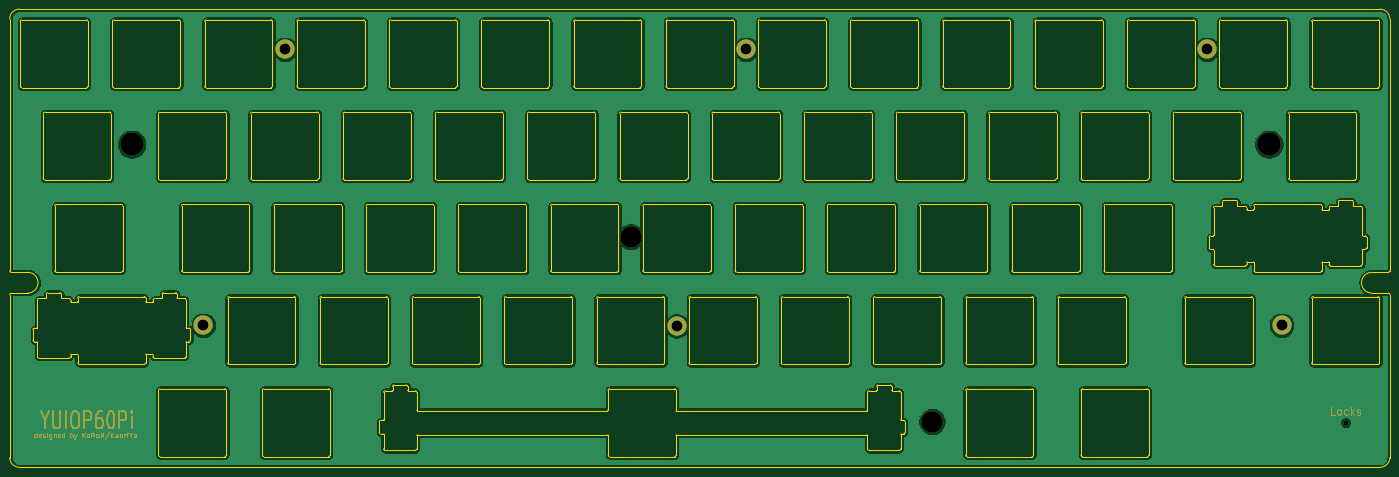
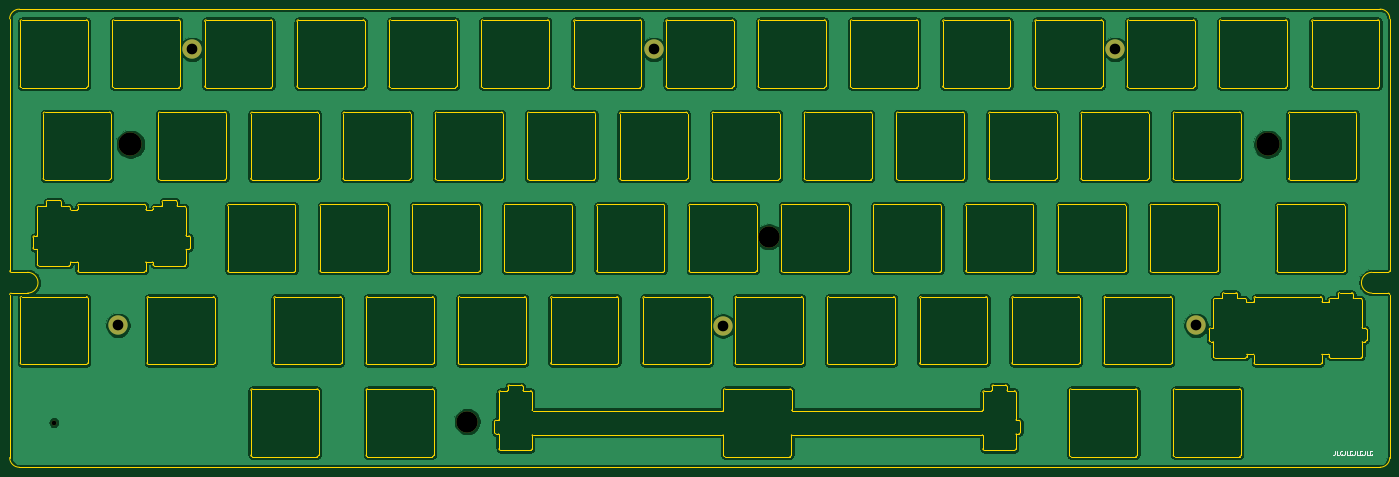
Circuit board: 10 layer files. Board 285.0 x 94.6 mm.
- bottom_copper: top-B_Cu.gbr (705866 bytes)
- bottom_mask: top-B_Mask.gbr (1116 bytes)
- paste: top-B_Paste.gbr (466 bytes)
- bottom_silk: top-B_SilkS.gbr (3093 bytes)
- outline: top-Edge_Cuts.gbr (48167 bytes)
- top_copper: top-F_Cu.gbr (705866 bytes)
- top_mask: top-F_Mask.gbr (12242 bytes)
- paste: top-F_Paste.gbr (466 bytes)
- top_silk: top-F_SilkS.gbr (467 bytes)
- drill: top.drl (478 bytes)

=== bottom_copper: top-B_Cu.gbr (705866 bytes, source omitted) ===
=== bottom_mask: top-B_Mask.gbr ===
%TF.GenerationSoftware,KiCad,Pcbnew,(5.1.9)-1*%
%TF.CreationDate,2021-10-01T21:54:58+09:00*%
%TF.ProjectId,top,746f702e-6b69-4636-9164-5f7063625858,1*%
%TF.SameCoordinates,Original*%
%TF.FileFunction,Soldermask,Bot*%
%TF.FilePolarity,Negative*%
%FSLAX46Y46*%
G04 Gerber Fmt 4.6, Leading zero omitted, Abs format (unit mm)*
G04 Created by KiCad (PCBNEW (5.1.9)-1) date 2021-10-01 21:54:58*
%MOMM*%
%LPD*%
G01*
G04 APERTURE LIST*
%ADD10C,1.000000*%
%ADD11C,4.000000*%
%ADD12C,4.400000*%
%ADD13C,4.800000*%
G04 APERTURE END LIST*
D10*
%TO.C,Locks*%
X345851000Y-185410000D03*
%TD*%
D11*
%TO.C,HOLE7*%
X126775000Y-108300000D03*
%TD*%
%TO.C,HOLE8*%
X110000000Y-165300000D03*
%TD*%
%TO.C,HOLE9*%
X317275000Y-108300000D03*
%TD*%
%TO.C,HOLE10*%
X332650000Y-165300000D03*
%TD*%
%TO.C,HOLE11*%
X222025000Y-108300000D03*
%TD*%
%TO.C,HOLE12*%
X207738000Y-165400000D03*
%TD*%
D12*
%TO.C,HOLE4*%
X260500000Y-185200000D03*
%TD*%
%TO.C,HOLE3*%
X198200000Y-147000000D03*
%TD*%
D13*
%TO.C,HOLE2*%
X330050000Y-127910000D03*
%TD*%
%TO.C,HOLE1*%
X95200000Y-127900000D03*
%TD*%
M02*

=== paste: top-B_Paste.gbr ===
%TF.GenerationSoftware,KiCad,Pcbnew,(5.1.9)-1*%
%TF.CreationDate,2021-10-01T21:54:58+09:00*%
%TF.ProjectId,top,746f702e-6b69-4636-9164-5f7063625858,1*%
%TF.SameCoordinates,Original*%
%TF.FileFunction,Paste,Bot*%
%TF.FilePolarity,Positive*%
%FSLAX46Y46*%
G04 Gerber Fmt 4.6, Leading zero omitted, Abs format (unit mm)*
G04 Created by KiCad (PCBNEW (5.1.9)-1) date 2021-10-01 21:54:58*
%MOMM*%
%LPD*%
G01*
G04 APERTURE LIST*
G04 APERTURE END LIST*
M02*

=== bottom_silk: top-B_SilkS.gbr ===
%TF.GenerationSoftware,KiCad,Pcbnew,(5.1.9)-1*%
%TF.CreationDate,2021-10-01T21:54:58+09:00*%
%TF.ProjectId,top,746f702e-6b69-4636-9164-5f7063625858,1*%
%TF.SameCoordinates,Original*%
%TF.FileFunction,Legend,Bot*%
%TF.FilePolarity,Positive*%
%FSLAX46Y46*%
G04 Gerber Fmt 4.6, Leading zero omitted, Abs format (unit mm)*
G04 Created by KiCad (PCBNEW (5.1.9)-1) date 2021-10-01 21:54:58*
%MOMM*%
%LPD*%
G01*
G04 APERTURE LIST*
%ADD10C,0.150000*%
G04 APERTURE END LIST*
D10*
X81320238Y-191246744D02*
X81320238Y-191818173D01*
X81358333Y-191932459D01*
X81434523Y-192008649D01*
X81548809Y-192046744D01*
X81625000Y-192046744D01*
X80558333Y-192046744D02*
X80939285Y-192046744D01*
X80939285Y-191246744D01*
X79834523Y-191970554D02*
X79872619Y-192008649D01*
X79986904Y-192046744D01*
X80063095Y-192046744D01*
X80177380Y-192008649D01*
X80253571Y-191932459D01*
X80291666Y-191856268D01*
X80329761Y-191703887D01*
X80329761Y-191589601D01*
X80291666Y-191437220D01*
X80253571Y-191361030D01*
X80177380Y-191284840D01*
X80063095Y-191246744D01*
X79986904Y-191246744D01*
X79872619Y-191284840D01*
X79834523Y-191322935D01*
X79263095Y-191246744D02*
X79263095Y-191818173D01*
X79301190Y-191932459D01*
X79377380Y-192008649D01*
X79491666Y-192046744D01*
X79567857Y-192046744D01*
X78501190Y-192046744D02*
X78882142Y-192046744D01*
X78882142Y-191246744D01*
X77777380Y-191970554D02*
X77815476Y-192008649D01*
X77929761Y-192046744D01*
X78005952Y-192046744D01*
X78120238Y-192008649D01*
X78196428Y-191932459D01*
X78234523Y-191856268D01*
X78272619Y-191703887D01*
X78272619Y-191589601D01*
X78234523Y-191437220D01*
X78196428Y-191361030D01*
X78120238Y-191284840D01*
X78005952Y-191246744D01*
X77929761Y-191246744D01*
X77815476Y-191284840D01*
X77777380Y-191322935D01*
X77205952Y-191246744D02*
X77205952Y-191818173D01*
X77244047Y-191932459D01*
X77320238Y-192008649D01*
X77434523Y-192046744D01*
X77510714Y-192046744D01*
X76444047Y-192046744D02*
X76825000Y-192046744D01*
X76825000Y-191246744D01*
X75720238Y-191970554D02*
X75758333Y-192008649D01*
X75872619Y-192046744D01*
X75948809Y-192046744D01*
X76063095Y-192008649D01*
X76139285Y-191932459D01*
X76177380Y-191856268D01*
X76215476Y-191703887D01*
X76215476Y-191589601D01*
X76177380Y-191437220D01*
X76139285Y-191361030D01*
X76063095Y-191284840D01*
X75948809Y-191246744D01*
X75872619Y-191246744D01*
X75758333Y-191284840D01*
X75720238Y-191322935D01*
X75148809Y-191246744D02*
X75148809Y-191818173D01*
X75186904Y-191932459D01*
X75263095Y-192008649D01*
X75377380Y-192046744D01*
X75453571Y-192046744D01*
X74386904Y-192046744D02*
X74767857Y-192046744D01*
X74767857Y-191246744D01*
X73663095Y-191970554D02*
X73701190Y-192008649D01*
X73815476Y-192046744D01*
X73891666Y-192046744D01*
X74005952Y-192008649D01*
X74082142Y-191932459D01*
X74120238Y-191856268D01*
X74158333Y-191703887D01*
X74158333Y-191589601D01*
X74120238Y-191437220D01*
X74082142Y-191361030D01*
X74005952Y-191284840D01*
X73891666Y-191246744D01*
X73815476Y-191246744D01*
X73701190Y-191284840D01*
X73663095Y-191322935D01*
M02*

=== outline: top-Edge_Cuts.gbr (48167 bytes, source omitted) ===
=== top_copper: top-F_Cu.gbr (705866 bytes, source omitted) ===
=== top_mask: top-F_Mask.gbr (12242 bytes, source omitted) ===
=== paste: top-F_Paste.gbr ===
%TF.GenerationSoftware,KiCad,Pcbnew,(5.1.9)-1*%
%TF.CreationDate,2021-10-01T21:54:58+09:00*%
%TF.ProjectId,top,746f702e-6b69-4636-9164-5f7063625858,1*%
%TF.SameCoordinates,Original*%
%TF.FileFunction,Paste,Top*%
%TF.FilePolarity,Positive*%
%FSLAX46Y46*%
G04 Gerber Fmt 4.6, Leading zero omitted, Abs format (unit mm)*
G04 Created by KiCad (PCBNEW (5.1.9)-1) date 2021-10-01 21:54:58*
%MOMM*%
%LPD*%
G01*
G04 APERTURE LIST*
G04 APERTURE END LIST*
M02*

=== top_silk: top-F_SilkS.gbr ===
%TF.GenerationSoftware,KiCad,Pcbnew,(5.1.9)-1*%
%TF.CreationDate,2021-10-01T21:54:58+09:00*%
%TF.ProjectId,top,746f702e-6b69-4636-9164-5f7063625858,1*%
%TF.SameCoordinates,Original*%
%TF.FileFunction,Legend,Top*%
%TF.FilePolarity,Positive*%
%FSLAX46Y46*%
G04 Gerber Fmt 4.6, Leading zero omitted, Abs format (unit mm)*
G04 Created by KiCad (PCBNEW (5.1.9)-1) date 2021-10-01 21:54:58*
%MOMM*%
%LPD*%
G01*
G04 APERTURE LIST*
G04 APERTURE END LIST*
M02*

=== drill: top.drl ===
M48
; DRILL file {KiCad (5.1.9)-1} date 10/01/21 21:55:14
; FORMAT={-:-/ absolute / metric / decimal}
; #@! TF.CreationDate,2021-10-01T21:55:14+09:00
; #@! TF.GenerationSoftware,Kicad,Pcbnew,(5.1.9)-1
FMAT,2
METRIC
T1C2.200
T2C1.000
T3C4.400
T4C4.800
%
G90
G05
T1
X110.0Y-165.3
X126.775Y-108.3
X207.738Y-165.4
X222.025Y-108.3
X317.275Y-108.3
X332.65Y-165.3
T2
X345.851Y-185.41
T3
X198.2Y-147.0
X260.5Y-185.2
T4
X95.2Y-127.9
X330.05Y-127.91
T0
M30

